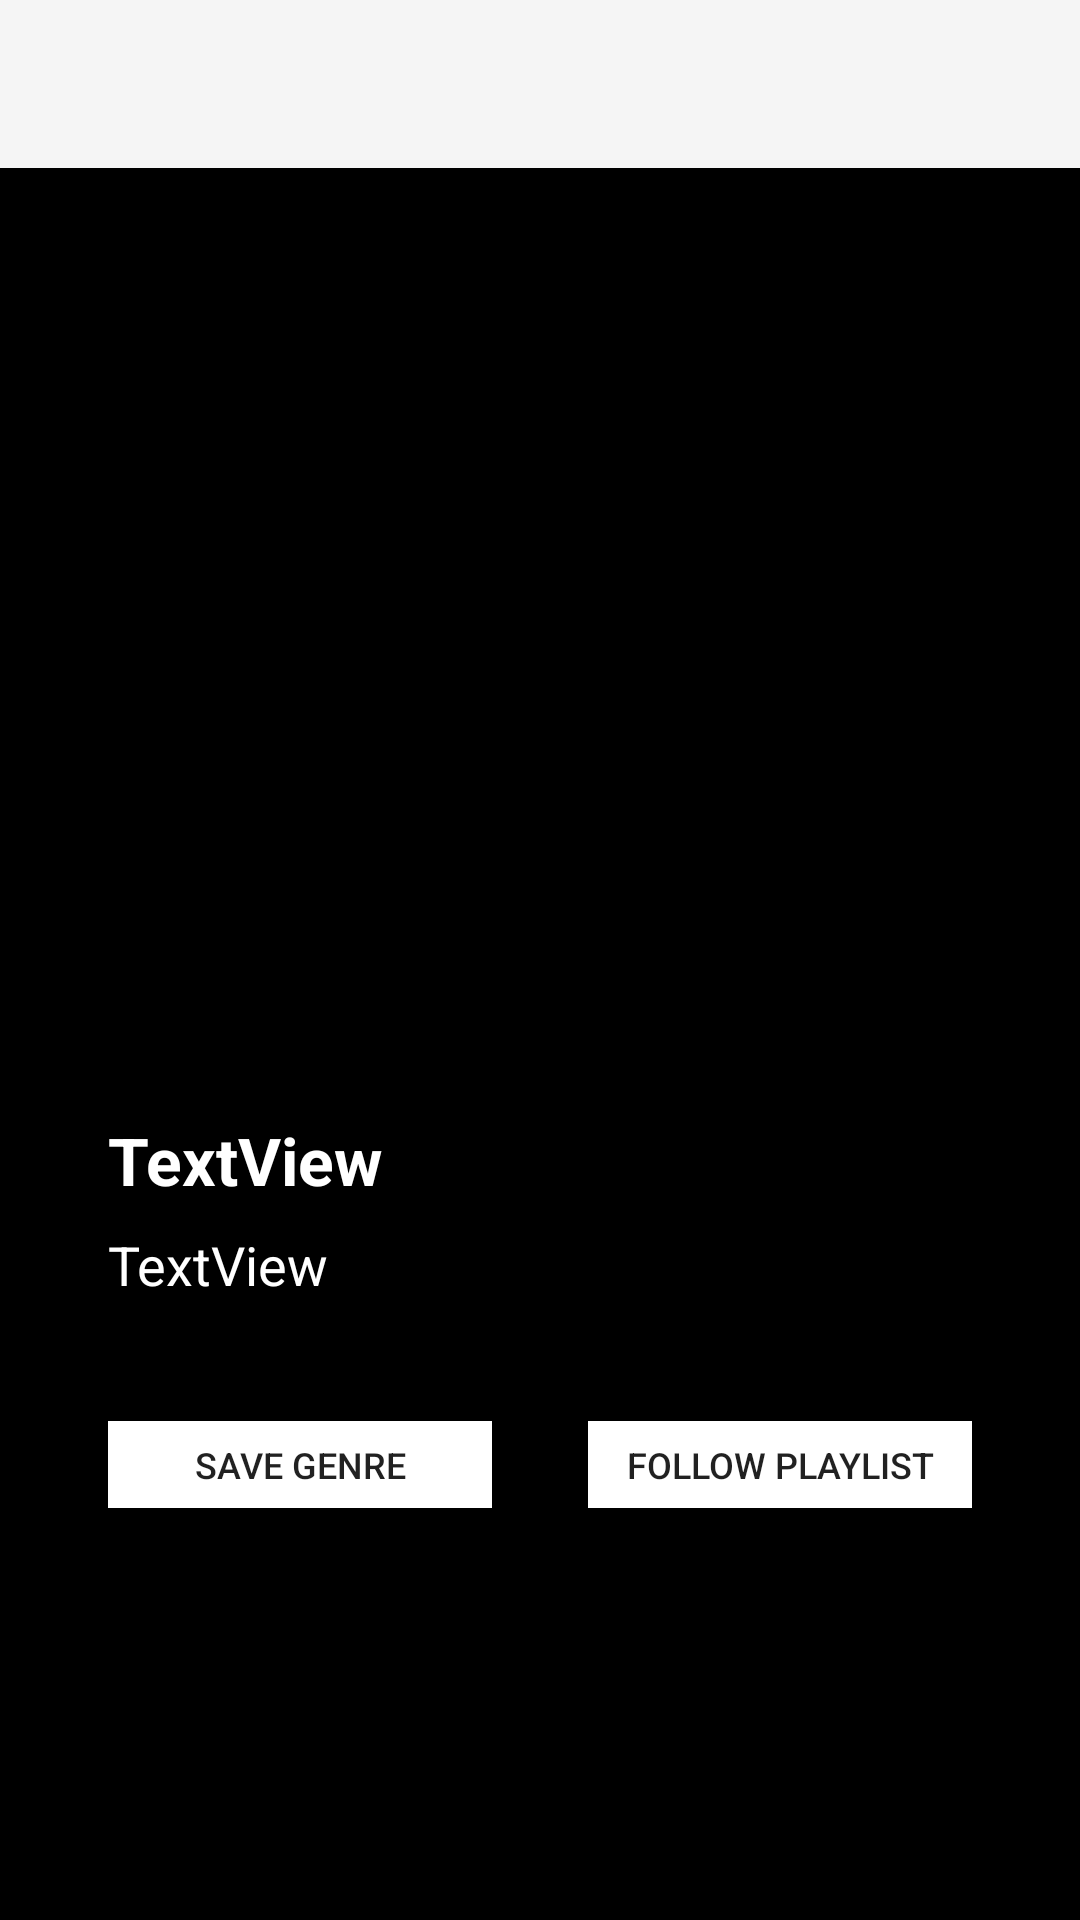

Reconstruct the res/layout file that produces this screen, plus the resources it refers to.
<!-- AndroidManifest.xml: application theme Theme.AppCompat.DayNight.NoActionBar -->
<!-- res/layout/activity_player.xml -->
<?xml version="1.0" encoding="utf-8"?>
<androidx.constraintlayout.widget.ConstraintLayout xmlns:android="http://schemas.android.com/apk/res/android"
    xmlns:app="http://schemas.android.com/apk/res-auto"
    xmlns:tools="http://schemas.android.com/tools"
    android:layout_width="match_parent"
    android:layout_height="match_parent"
    android:background="@color/black"
    android:id="@+id/constraintLayout"
    tools:context=".Player.PlayerActivity">


    <Button
        android:id="@+id/btnAddGenre"
        android:layout_width="128dp"
        android:layout_height="29dp"
        android:layout_marginTop="28dp"
        android:background="@color/white"
        android:onClick="onAddGenreButtonClicked"
        android:padding="5dp"
        android:text="Save Genre"
        android:textSize="12sp"
        app:layout_constraintStart_toStartOf="@+id/guideline14"
        app:layout_constraintTop_toBottomOf="@+id/btnPlayPause" />

    <Button
        android:id="@+id/btnFollow"
        android:layout_width="128dp"
        android:layout_height="29dp"
        android:layout_marginTop="28dp"
        android:background="@color/white"
        android:onClick="onFollowPlaylistButtonClicked"
        android:padding="5dp"
        android:text="Follow Playlist"
        android:textSize="12sp"
        app:layout_constraintEnd_toStartOf="@+id/guideline15"
        app:layout_constraintTop_toBottomOf="@+id/btnPlayPause" />

    <ImageButton
        android:id="@+id/btnNext"
        android:layout_width="wrap_content"
        android:layout_height="wrap_content"
        android:layout_marginTop="20dp"
        android:layout_marginEnd="80dp"
        android:background="@color/black"
        android:onClick="onSkipNextButtonClicked"
        app:layout_constraintEnd_toEndOf="parent"
        app:layout_constraintTop_toBottomOf="@+id/trackArtist"
        app:srcCompat="@drawable/ic_baseline_skip_next_24" />

    <ImageButton
        android:id="@+id/btnPlayPause"
        android:layout_width="wrap_content"
        android:layout_height="wrap_content"
        android:layout_marginTop="12dp"
        android:background="@color/black"
        android:onClick="onPlayPauseButtonClicked"
        app:layout_constraintEnd_toEndOf="parent"
        app:layout_constraintHorizontal_bias="0.502"
        app:layout_constraintStart_toStartOf="parent"
        app:layout_constraintTop_toBottomOf="@+id/trackArtist"
        app:srcCompat="@drawable/ic_baseline_play_circle_filled_24" />

    <ImageButton
        android:id="@+id/btnPrevious"
        android:layout_width="wrap_content"
        android:layout_height="wrap_content"
        android:layout_marginStart="76dp"
        android:layout_marginTop="20dp"
        android:background="@color/black"
        android:onClick="onSkipPreviousButtonClicked"
        app:layout_constraintStart_toStartOf="parent"
        app:layout_constraintTop_toBottomOf="@+id/trackArtist"
        app:srcCompat="@drawable/ic_baseline_skip_previous_24" />

    <ImageButton
        android:id="@+id/btnLikeSong"
        android:layout_width="wrap_content"
        android:layout_height="wrap_content"
        android:layout_marginTop="8dp"
        android:background="@color/black"
        android:onClick="onLikeSongButtonClicked"
        app:layout_constraintEnd_toStartOf="@+id/guideline15"
        app:layout_constraintTop_toBottomOf="@+id/imgArtwork"
        app:srcCompat="@drawable/ic_baseline_favorite_24" />

    <ImageView
        android:id="@+id/imgArtwork"
        android:layout_width="0dp"

        android:layout_height="0dp"
        app:layout_constraintBottom_toBottomOf="parent"
        app:layout_constraintDimensionRatio="1:1"
        app:layout_constraintEnd_toEndOf="parent"

        app:layout_constraintHorizontal_bias="0.5"
        app:layout_constraintLeft_toLeftOf="parent"
        app:layout_constraintRight_toRightOf="parent"
        app:layout_constraintStart_toStartOf="parent"
        app:layout_constraintTop_toBottomOf="@+id/tbTop"
        app:layout_constraintVertical_bias="0.068"
        app:layout_constraintWidth_default="percent"
        app:layout_constraintWidth_percent=".80"
        tools:srcCompat="@tools:sample/avatars" />


    <TextView
        android:id="@+id/trackArtist"
        android:layout_width="200dp"
        android:layout_height="wrap_content"
        android:layout_marginTop="8dp"
        android:ellipsize="marquee"
        android:focusable="true"
        android:focusableInTouchMode="true"
        android:marqueeRepeatLimit="marquee_forever"
        android:scrollHorizontally="true"
        android:singleLine="true"
        android:text="TextView"
        android:textColor="@color/white"
        android:textSize="18sp"
        app:layout_constraintStart_toStartOf="@+id/guideline14"
        app:layout_constraintTop_toBottomOf="@+id/trackName" />

    <TextView
        android:id="@+id/trackName"
        android:layout_width="200dp"
        android:layout_height="wrap_content"
        android:layout_marginTop="8dp"
        android:ellipsize="marquee"
        android:focusable="true"
        android:focusableInTouchMode="true"
        android:marqueeRepeatLimit="marquee_forever"
        android:scrollHorizontally="true"
        android:singleLine="true"
        android:text="TextView"
        android:textColor="@color/white"
        android:textSize="22sp"
        android:textStyle="bold"
        app:layout_constraintStart_toStartOf="@+id/guideline14"
        app:layout_constraintTop_toBottomOf="@+id/imgArtwork" />

    <androidx.constraintlayout.widget.Guideline
        android:id="@+id/guideline14"
        android:layout_width="wrap_content"
        android:layout_height="wrap_content"
        android:orientation="vertical"
        app:layout_constraintGuide_percent="0.1" />

    <androidx.constraintlayout.widget.Guideline
        android:id="@+id/guideline15"
        android:layout_width="wrap_content"
        android:layout_height="wrap_content"
        android:orientation="vertical"
        app:layout_constraintGuide_percent="0.9" />

    <include
        android:id="@+id/tbTop"
        layout="@layout/toolbar"
        android:layout_width="0dp"
        android:layout_height="wrap_content"
        app:layout_constraintEnd_toEndOf="parent"
        app:layout_constraintStart_toStartOf="parent"
        app:layout_constraintTop_toTopOf="parent"
        app:popupTheme="@style/ThemeOverlay.AppCompat.Light" />

</androidx.constraintlayout.widget.ConstraintLayout>
<!-- res/layout/toolbar.xml (included above) -->
<?xml version="1.0" encoding="utf-8"?>
<androidx.appcompat.widget.Toolbar
    xmlns:android="http://schemas.android.com/apk/res/android"
    xmlns:app="http://schemas.android.com/apk/res-auto"
    android:layout_width="0dp"
    android:layout_height="?attr/actionBarSize"
    android:background="?attr/colorPrimary"
    android:elevation="4dp"
    android:theme="@style/ThemeOverlay.AppCompat.ActionBar"
    app:titleTextAppearance="@style/Toolbar.TitleText"/>
<!-- resources referenced by this layout -->
<resources>
  <color name="black">#FF000000</color>
  <color name="white">#FFFFFFFF</color>
</resources>
